Photos from the image-classification dataset "satellite-image-classification" in the GitHub repository summer-xrx/satellite-image-classification. Its 10 classes are: beach, circular farmland, cloud, desert, forest, mountain, rectangular farmland, residential area, river, snow-covered mountain.

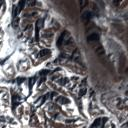
Label: snow-covered mountain

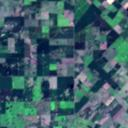
Label: rectangular farmland

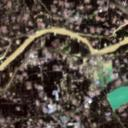
Label: river

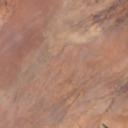
Label: desert

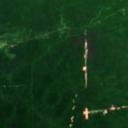
Label: forest

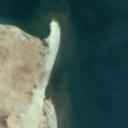
Label: beach
